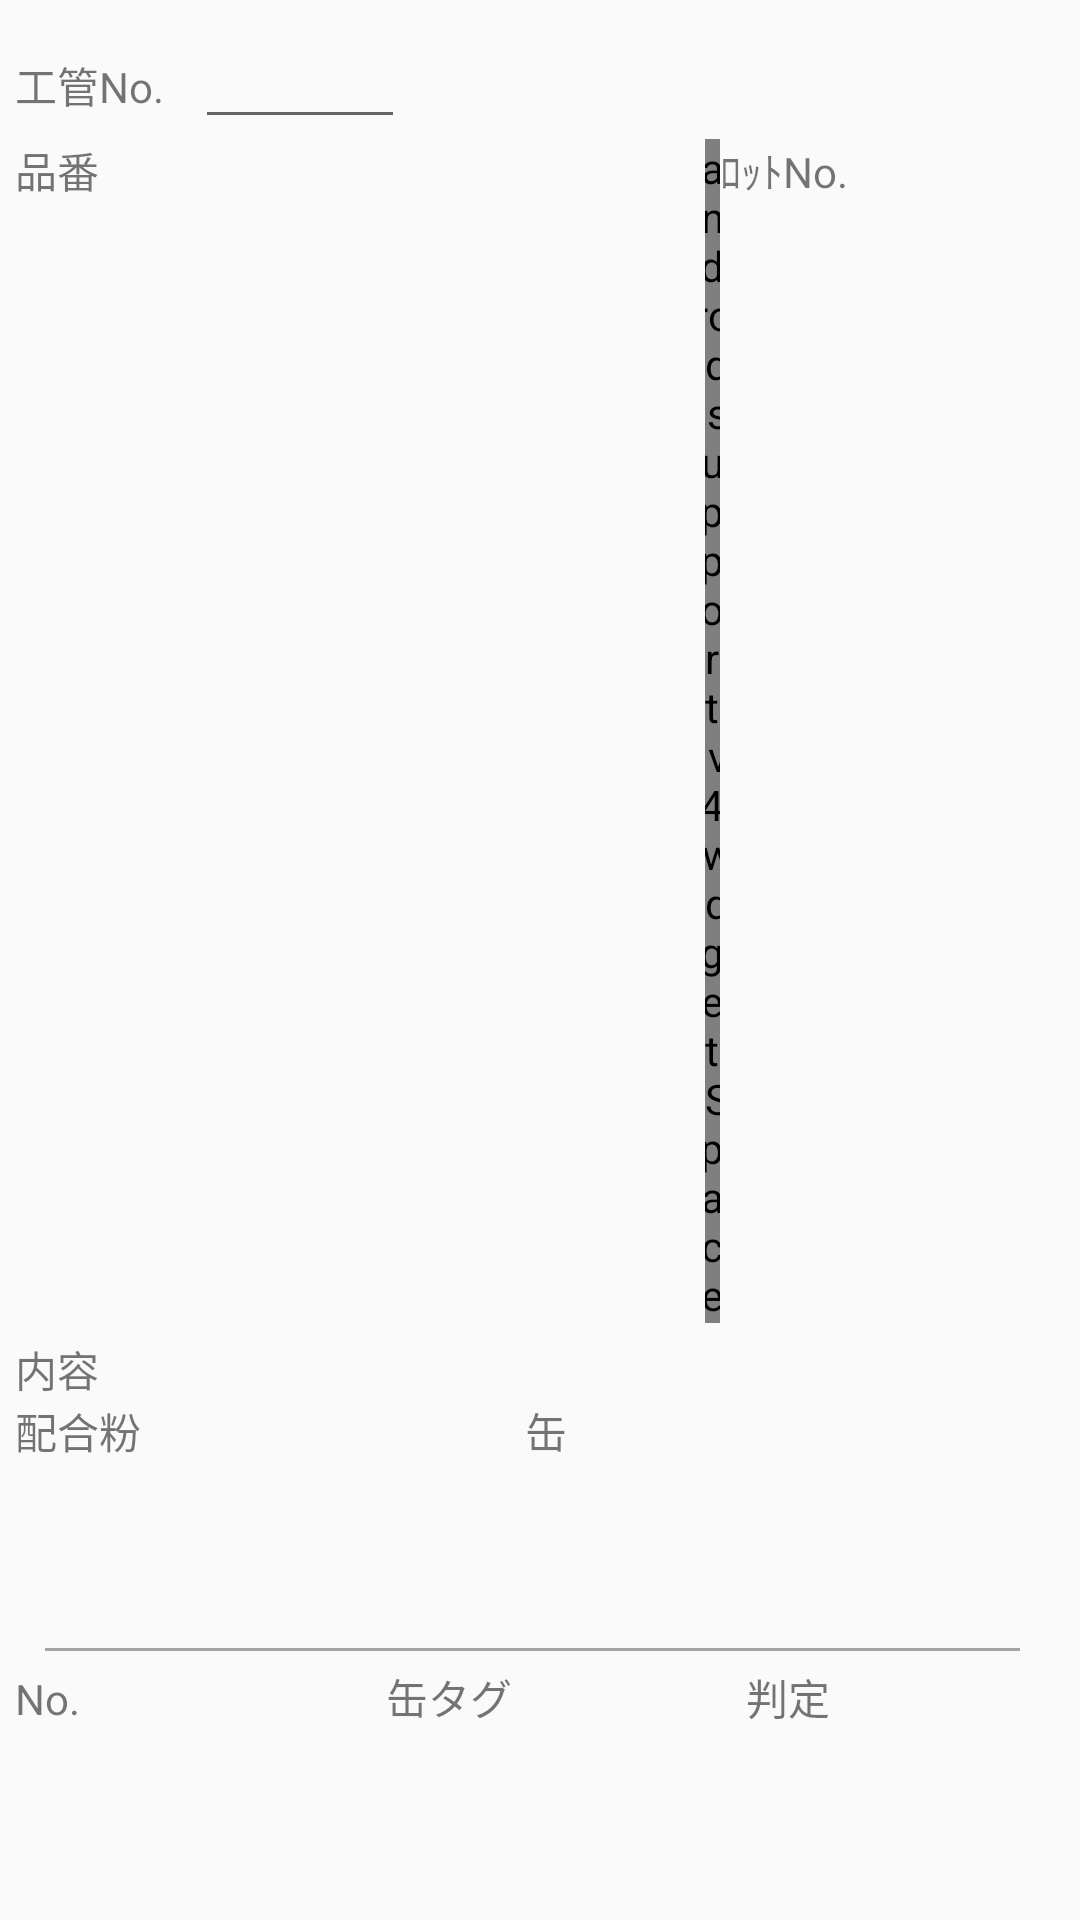

Reconstruct the res/layout file that produces this screen, plus the resources it refers to.
<!-- AndroidManifest.xml: application theme Theme.AppCompat.Light.NoActionBar -->
<!-- res/layout/hokan.xml -->
<?xml version="1.0" encoding="utf-8"?>
<android.support.design.widget.CoordinatorLayout xmlns:android="http://schemas.android.com/apk/res/android"
    xmlns:app="http://schemas.android.com/apk/res-auto"
    xmlns:tools="http://schemas.android.com/tools"
    android:layout_width="match_parent"
    android:layout_height="match_parent"
    tools:context="com.example.administrator.Hikiate_Client.MainActivity">

    <LinearLayout
        android:layout_width="match_parent"
        android:layout_height="match_parent"
        android:layout_marginBottom="5dp"
        android:layout_marginLeft="5dp"
        android:layout_marginRight="5dp"
        android:layout_marginTop="5dp"
        android:orientation="vertical"
        android:weightSum="1">

        <LinearLayout
            style="@style/LinearLayoutStyle2">
            <TextView
                style="@style/title3"
                android:layout_width="60dp"
                android:layout_height="wrap_content"
                android:text="工管No."/>
            <EditText
                style="@style/itemS"
                android:layout_width="70dp"
                android:layout_height="wrap_content"
                android:id="@+id/txtKokban"/>
        </LinearLayout>

        <LinearLayout
            style="@style/LinearLayoutStyle">
            <TextView
                style="@style/title3"
                android:layout_width="60dp"
                android:layout_height="wrap_content"
                android:text="品番"/>
            <TextView
                style="@style/itemS"
                android:layout_width="170dp"
                android:layout_height="wrap_content"
                android:id="@+id/txtHinban"/>
            <android.support.v4.widget.Space
                android:layout_width="5dp"
                android:layout_height="wrap_content" />
            <TextView
                style="@style/title3"
                android:layout_width="54dp"
                android:layout_height="wrap_content"
                android:text="ﾛｯﾄNo."/>
            <TextView
                style="@style/itemS"
                android:layout_width="55dp"
                android:layout_height="wrap_content"
                android:id="@+id/txtLotno"/>
        </LinearLayout>

        <LinearLayout
            style="@style/LinearLayoutStyle2">
            <TextView
                style="@style/title3"
                android:layout_width="201dp"
                android:layout_height="wrap_content"
                android:text="内容"/>
        </LinearLayout>

        <LinearLayout
            style="@style/LinearLayoutStyle2">
            <TextView
                style="@style/title3"
                android:layout_width="170dp"
                android:layout_height="wrap_content"
                android:text="配合粉"/>
            <TextView
                style="@style/title3"
                android:layout_width="30dp"
                android:layout_height="wrap_content"
                android:text="缶"/>
        </LinearLayout>

        <LinearLayout
            style="@style/LinearLayoutStyle2">
            <TextView
                style="@style/itemS"
                android:layout_width="170dp"
                android:layout_height="wrap_content"
                android:id="@+id/txtHai1"/>
            <TextView
                style="@style/itemS"
                android:layout_width="30dp"
                android:layout_height="wrap_content"
                android:gravity="center"
                android:id="@+id/txtCan1"/>
        </LinearLayout>

        <LinearLayout
            style="@style/LinearLayoutStyle2">
            <TextView
                style="@style/itemS"
                android:layout_width="170dp"
                android:layout_height="wrap_content"
                android:id="@+id/txtHai2"/>
            <TextView
                style="@style/itemS"
                android:layout_width="30dp"
                android:layout_height="wrap_content"
                android:gravity="center"
                android:id="@+id/txtCan2"/>
        </LinearLayout>

        <LinearLayout
            style="@style/LinearLayoutStyle2">
            <TextView
                style="@style/itemS"
                android:layout_width="170dp"
                android:layout_height="wrap_content"
                android:id="@+id/txtHai3"/>
            <TextView
                style="@style/itemS"
                android:layout_width="30dp"
                android:layout_height="wrap_content"
                android:gravity="center"
                android:id="@+id/txtCan3"/>
        </LinearLayout>


        <View style="@style/blockBorder2" />


        <LinearLayout
            android:layout_width="match_parent"
            android:layout_height="wrap_content"
            android:orientation="horizontal">

            <TextView
                style="@style/title3"
                android:layout_width="match_parent"
                android:layout_height="wrap_content"
                android:layout_weight="5"
                android:text="@string/title1"/>
            <TextView
                style="@style/title3"
                android:layout_width="match_parent"
                android:layout_height="wrap_content"
                android:layout_weight="2.5"
                android:gravity="center"
                android:text="@string/title3"/>
            <TextView
                style="@style/title3"
                android:layout_width="match_parent"
                android:layout_height="wrap_content"
                android:layout_weight="4"
                android:text="@string/title5"/>
        </LinearLayout>

        <LinearLayout
            android:layout_width="match_parent"
            android:layout_height="wrap_content"
            android:orientation="horizontal"
            android:background="@color/black">
            <ListView
                android:id="@+id/listHok"
                android:layout_width="match_parent"
                android:layout_height="wrap_content"
                android:layout_weight="1"
                android:divider="#000000"
                android:dividerHeight="1sp"
                />
        </LinearLayout>








    </LinearLayout>

</android.support.design.widget.CoordinatorLayout>
<!-- resources referenced by this layout -->
<resources>
  <color name="black">#000000</color>
  <string name="title1">No.</string>
  <string name="title3">缶タグ</string>
  <string name="title5">判定</string>
  <style name="LinearLayoutStyle">
          <item name="android:layout_width">match_parent</item>
          <item name="android:layout_height">wrap_content</item>
          <item name="android:layout_marginBottom">5dp</item>
      </style>
  <style name="LinearLayoutStyle2">
          <item name="android:layout_width">match_parent</item>
          <item name="android:layout_height">wrap_content</item>
      </style>
  <style name="blockBorder2">
          <item name="android:layout_width">wrap_content</item>
          <item name="android:layout_height">1dp</item>
          <item name="android:background">@color/gray</item>
          <item name="android:layout_marginTop">5dp</item>
          <item name="android:layout_marginBottom">5dp</item>
          <item name="android:layout_marginLeft">10dp</item>
          <item name="android:layout_marginRight">15dp</item>
      </style>
  <color name="gray">#A4A4A4</color>
</resources>
